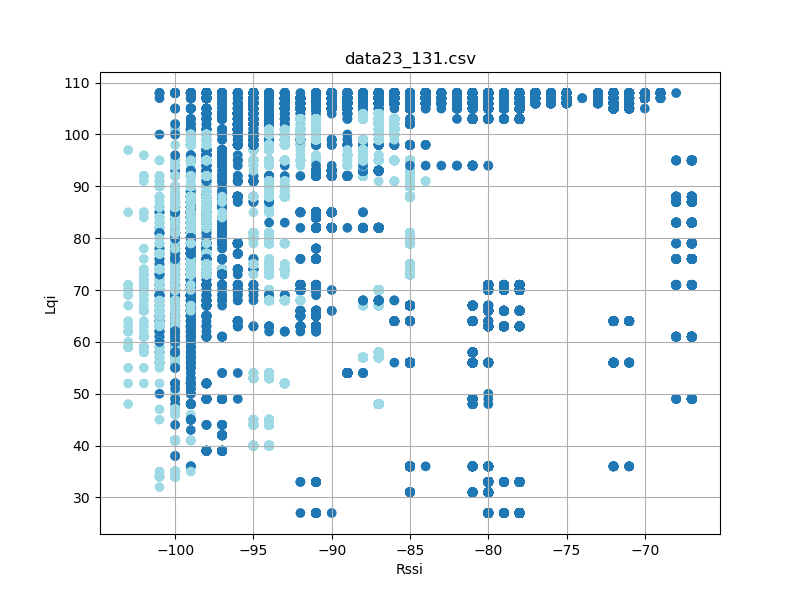

Source data for this figure (header and first rows):
timestamp, rssi, lqi, device_id
'2023-08-26 12:26:47800', -91, 105, 3
'2023-08-26 12:26:47801', -97, 42, 3
'2023-08-26 12:26:47894', -97, 42, 3
'2023-08-26 12:26:47895', -91, 105, 3
'2023-08-26 12:26:47988', -97, 42, 3
'2023-08-26 12:26:47989', -91, 105, 3
'2023-08-26 12:26:48081', -91, 105, 3
'2023-08-26 12:26:48082', -97, 42, 3
'2023-08-26 12:26:48176', -91, 105, 3
'2023-08-26 12:26:48176', -97, 42, 3
'2023-08-26 12:26:48269', -97, 42, 3
'2023-08-26 12:26:48270', -91, 105, 3
'2023-08-26 12:26:48363', -97, 42, 3
'2023-08-26 12:26:48364', -91, 105, 3
'2023-08-26 12:26:48457', -97, 42, 3
'2023-08-26 12:26:48458', -91, 105, 3
'2023-08-26 12:26:48550', -91, 105, 3
'2023-08-26 12:26:48551', -97, 42, 3
'2023-08-26 12:26:48644', -91, 105, 3
'2023-08-26 12:26:48645', -97, 42, 3
'2023-08-26 12:26:48738', -97, 42, 3
'2023-08-26 12:26:48738', -91, 105, 3
'2023-08-26 12:26:48832', -97, 42, 3
'2023-08-26 12:26:48833', -91, 105, 3
'2023-08-26 12:26:48926', -97, 42, 3
'2023-08-26 12:26:48926', -92, 105, 3
'2023-08-26 12:26:49019', -91, 105, 3
'2023-08-26 12:26:49020', -97, 42, 3
'2023-08-26 12:26:49114', -92, 105, 3
'2023-08-26 12:26:49114', -97, 42, 3
'2023-08-26 12:26:49300', -97, 42, 3
'2023-08-26 12:26:49301', -91, 105, 3
'2023-08-26 12:26:49395', -97, 42, 3
'2023-08-26 12:26:49395', -91, 105, 3
'2023-08-26 12:26:49488', -91, 105, 3
'2023-08-26 12:26:49489', -97, 42, 3
'2023-08-26 12:26:49582', -91, 105, 3
'2023-08-26 12:26:49583', -97, 42, 3
'2023-08-26 12:26:49676', -91, 105, 3
'2023-08-26 12:26:49677', -97, 42, 3
'2023-08-26 12:26:49769', -97, 42, 3
'2023-08-26 12:26:49770', -91, 105, 3
'2023-08-26 12:26:49864', -97, 42, 3
'2023-08-26 12:26:49864', -91, 105, 3
'2023-08-26 12:26:49957', -91, 105, 3
'2023-08-26 12:26:49958', -97, 42, 3
'2023-08-26 12:26:50051', -91, 105, 3
'2023-08-26 12:26:50051', -97, 42, 3
'2023-08-26 12:26:50145', -91, 105, 3
'2023-08-26 12:26:50145', -97, 42, 3
'2023-08-26 12:26:50238', -97, 42, 3
'2023-08-26 12:26:50239', -91, 105, 3
'2023-08-26 12:26:50332', -97, 42, 3
'2023-08-26 12:26:50333', -91, 105, 3
'2023-08-26 12:26:50425', -91, 105, 3
'2023-08-26 12:26:50426', -97, 42, 3
'2023-08-26 12:26:50520', -92, 105, 3
'2023-08-26 12:26:50520', -97, 42, 3
'2023-08-26 12:26:50613', -97, 42, 3
'2023-08-26 12:26:50614', -91, 105, 3
... 56,731 more rows
